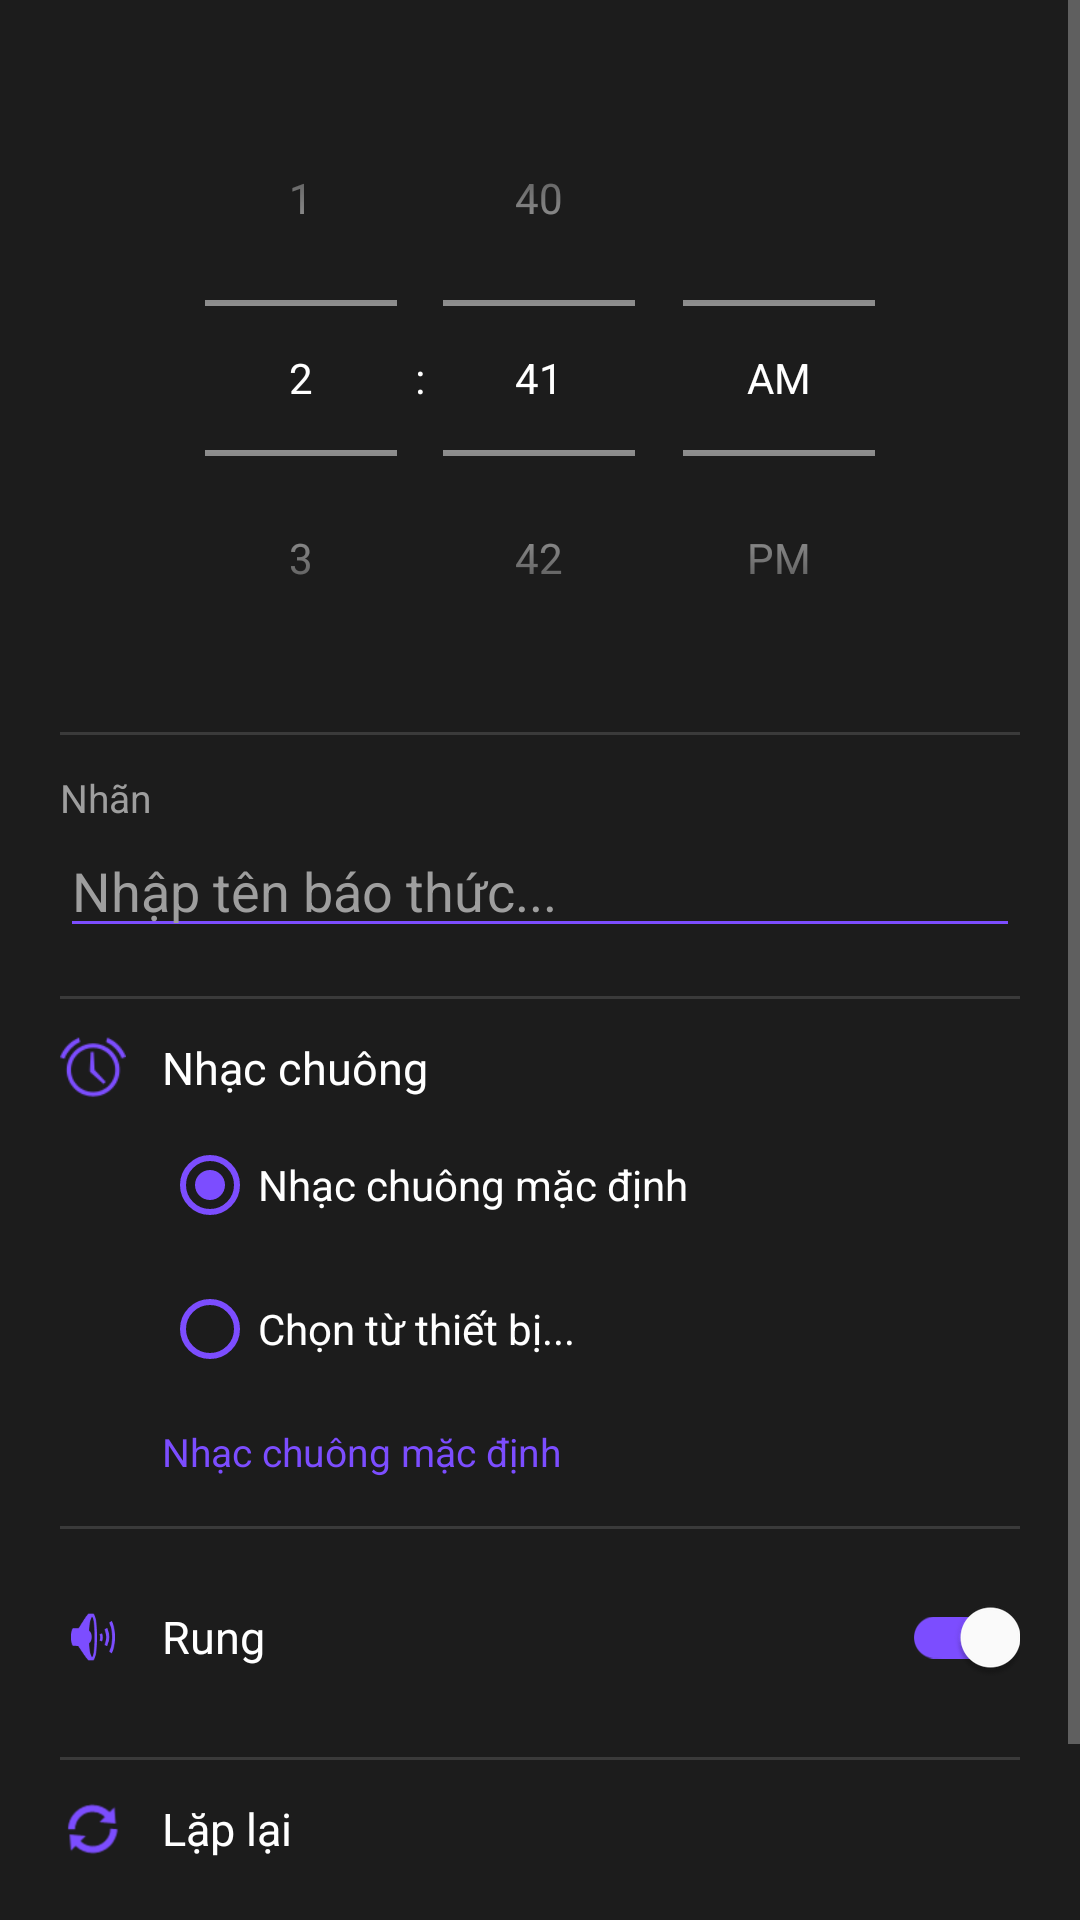

The Android layout XML behind this screen, and the referenced resources:
<!-- AndroidManifest.xml: application theme Theme.ClockApp -->
<!-- res/layout/dialog_add_alarm.xml -->
<?xml version="1.0" encoding="utf-8"?>
<ScrollView xmlns:android="http://schemas.android.com/apk/res/android"
    android:layout_width="match_parent"
    android:layout_height="wrap_content"
    android:background="@color/surface_dark">

    <LinearLayout
        android:layout_width="match_parent"
        android:layout_height="wrap_content"
        android:orientation="vertical"
        android:padding="20dp">

        
        <TimePicker
            android:id="@+id/time_picker"
            android:layout_width="match_parent"
            android:layout_height="wrap_content"
            android:timePickerMode="spinner"
            android:textColor="@color/white"/>

        
        <View
            android:layout_width="match_parent"
            android:layout_height="1dp"
            android:background="@color/divider"
            android:layout_marginVertical="12dp"/>

        
        <TextView
            android:layout_width="wrap_content"
            android:layout_height="wrap_content"
            android:text="Nhãn"
            android:textColor="@color/text_secondary"
            android:textSize="13sp"/>

        <EditText
            android:id="@+id/et_alarm_label"
            android:layout_width="match_parent"
            android:layout_height="wrap_content"
            android:hint="Nhập tên báo thức..."
            android:textColorHint="@color/text_secondary"
            android:textColor="@color/white"
            android:backgroundTint="@color/accent_purple"
            android:layout_marginBottom="16dp"/>

        
        <View
            android:layout_width="match_parent"
            android:layout_height="1dp"
            android:background="@color/divider"
            android:layout_marginBottom="12dp"/>

        
        <LinearLayout
            android:layout_width="match_parent"
            android:layout_height="wrap_content"
            android:orientation="horizontal"
            android:gravity="center_vertical"
            android:layout_marginBottom="4dp">

            <ImageView
                android:layout_width="22dp"
                android:layout_height="22dp"
                android:src="@android:drawable/ic_lock_idle_alarm"
                android:tint="@color/accent_purple"
                android:layout_marginEnd="12dp"/>

            <TextView
                android:layout_width="wrap_content"
                android:layout_height="wrap_content"
                android:text="Nhạc chuông"
                android:textColor="@color/white"
                android:textSize="15sp"
                android:layout_weight="1"/>

        </LinearLayout>

        
        <RadioGroup
            android:id="@+id/rg_ringtone_type"
            android:layout_width="match_parent"
            android:layout_height="wrap_content"
            android:orientation="vertical"
            android:layout_marginStart="34dp"
            android:layout_marginBottom="8dp">

            <RadioButton
                android:id="@+id/rb_ringtone_default"
                android:layout_width="wrap_content"
                android:layout_height="wrap_content"
                android:text="Nhạc chuông mặc định"
                android:textColor="@color/white"
                android:buttonTint="@color/accent_purple"
                android:checked="true"/>

            <RadioButton
                android:id="@+id/rb_ringtone_device"
                android:layout_width="wrap_content"
                android:layout_height="wrap_content"
                android:text="Chọn từ thiết bị..."
                android:textColor="@color/white"
                android:buttonTint="@color/accent_purple"/>

        </RadioGroup>

        
        <TextView
            android:id="@+id/tv_selected_ringtone"
            android:layout_width="match_parent"
            android:layout_height="wrap_content"
            android:text="Nhạc chuông mặc định"
            android:textColor="@color/accent_purple"
            android:textSize="13sp"
            android:layout_marginStart="34dp"
            android:layout_marginBottom="16dp"/>

        
        <View
            android:layout_width="match_parent"
            android:layout_height="1dp"
            android:background="@color/divider"
            android:layout_marginBottom="12dp"/>

        
        <LinearLayout
            android:layout_width="match_parent"
            android:layout_height="wrap_content"
            android:orientation="horizontal"
            android:gravity="center_vertical"
            android:layout_marginBottom="16dp">

            <ImageView
                android:layout_width="22dp"
                android:layout_height="22dp"
                android:src="@android:drawable/ic_lock_silent_mode_off"
                android:tint="@color/accent_purple"
                android:layout_marginEnd="12dp"/>

            <TextView
                android:layout_width="0dp"
                android:layout_height="wrap_content"
                android:layout_weight="1"
                android:text="Rung"
                android:textColor="@color/white"
                android:textSize="15sp"/>

            <com.google.android.material.switchmaterial.SwitchMaterial
                android:id="@+id/sw_vibrate"
                android:layout_width="wrap_content"
                android:layout_height="wrap_content"
                android:checked="true"
                app:thumbTint="@color/white"
                app:trackTint="@color/accent_purple"
                xmlns:app="http://schemas.android.com/apk/res-auto"/>

        </LinearLayout>

        
        <View
            android:layout_width="match_parent"
            android:layout_height="1dp"
            android:background="@color/divider"
            android:layout_marginBottom="12dp"/>

        
        <LinearLayout
            android:layout_width="match_parent"
            android:layout_height="wrap_content"
            android:orientation="horizontal"
            android:gravity="center_vertical"
            android:layout_marginBottom="8dp">

            <ImageView
                android:layout_width="22dp"
                android:layout_height="22dp"
                android:src="@android:drawable/ic_popup_sync"
                android:tint="@color/accent_purple"
                android:layout_marginEnd="12dp"/>

            <TextView
                android:layout_width="wrap_content"
                android:layout_height="wrap_content"
                android:text="Lặp lại"
                android:textColor="@color/white"
                android:textSize="15sp"/>

        </LinearLayout>

        
        <LinearLayout
            android:layout_width="match_parent"
            android:layout_height="wrap_content"
            android:orientation="horizontal"
            android:gravity="center"
            android:layout_marginStart="34dp"
            android:layout_marginBottom="8dp">

            <CheckBox
                android:id="@+id/cb_mon"
                android:layout_width="0dp"
                android:layout_height="wrap_content"
                android:layout_weight="1"
                android:text="T2"
                android:textColor="@color/white"
                android:buttonTint="@color/accent_purple"
                android:textSize="12sp"/>

            <CheckBox
                android:id="@+id/cb_tue"
                android:layout_width="0dp"
                android:layout_height="wrap_content"
                android:layout_weight="1"
                android:text="T3"
                android:textColor="@color/white"
                android:buttonTint="@color/accent_purple"
                android:textSize="12sp"/>

            <CheckBox
                android:id="@+id/cb_wed"
                android:layout_width="0dp"
                android:layout_height="wrap_content"
                android:layout_weight="1"
                android:text="T4"
                android:textColor="@color/white"
                android:buttonTint="@color/accent_purple"
                android:textSize="12sp"/>

            <CheckBox
                android:id="@+id/cb_thu"
                android:layout_width="0dp"
                android:layout_height="wrap_content"
                android:layout_weight="1"
                android:text="T5"
                android:textColor="@color/white"
                android:buttonTint="@color/accent_purple"
                android:textSize="12sp"/>

            <CheckBox
                android:id="@+id/cb_fri"
                android:layout_width="0dp"
                android:layout_height="wrap_content"
                android:layout_weight="1"
                android:text="T6"
                android:textColor="@color/white"
                android:buttonTint="@color/accent_purple"
                android:textSize="12sp"/>

            <CheckBox
                android:id="@+id/cb_sat"
                android:layout_width="0dp"
                android:layout_height="wrap_content"
                android:layout_weight="1"
                android:text="T7"
                android:textColor="@color/white"
                android:buttonTint="@color/accent_purple"
                android:textSize="12sp"/>

            <CheckBox
                android:id="@+id/cb_sun"
                android:layout_width="0dp"
                android:layout_height="wrap_content"
                android:layout_weight="1"
                android:text="CN"
                android:textColor="@color/white"
                android:buttonTint="@color/accent_purple"
                android:textSize="12sp"/>

        </LinearLayout>

    </LinearLayout>
</ScrollView>
<!-- resources referenced by this layout -->
<resources>
  <color name="accent_purple">#FF7C4DFF</color>
  <color name="divider">#FF3A3A3A</color>
  <color name="surface_dark">#FF1C1C1C</color>
  <color name="text_secondary">#FF9E9E9E</color>
  <color name="white">#FFFFFFFF</color>
  <style name="Theme.ClockApp" parent="Theme.MaterialComponents.DayNight.NoActionBar">
          <item name="colorPrimary">@color/accent_purple</item>
          <item name="colorPrimaryVariant">@color/accent_blue</item>
          <item name="colorOnPrimary">@color/white</item>
          <item name="colorSurface">@color/surface_dark</item>
          <item name="android:windowBackground">@color/black</item>
          <item name="android:statusBarColor">@color/black</item>
          <item name="android:navigationBarColor">@color/black</item>
          <item name="android:textColor">@color/white</item>
          <item name="android:textColorPrimary">@color/white</item>
          <item name="android:textColorSecondary">@color/text_secondary</item>
          <item name="android:editTextColor">@color/white</item>
          <item name="alertDialogTheme">@style/DarkDialog</item>
      </style>
  <color name="accent_blue">#FF448AFF</color>
  <color name="black">#FF000000</color>
  <style name="DarkDialog" parent="Theme.MaterialComponents.DayNight.Dialog.Alert">
          <item name="android:background">@color/surface_dark</item>
          <item name="android:textColor">@color/white</item>
          <item name="android:textColorPrimary">@color/white</item>
          <item name="colorSurface">@color/surface_dark</item>
          <item name="colorOnSurface">@color/white</item>
      </style>
</resources>
